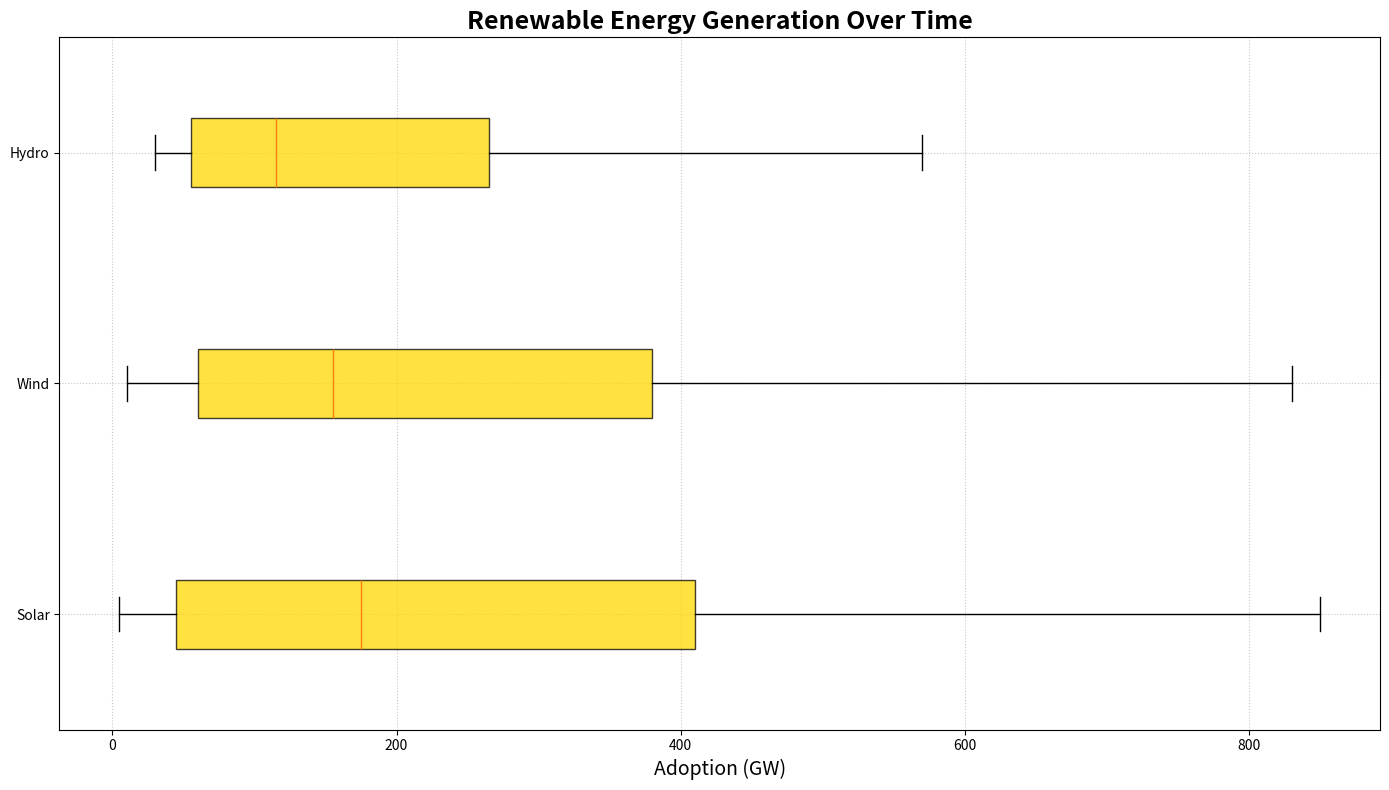

Write Python code to recreate this figure.
import numpy as np
import matplotlib.pyplot as plt

solar = np.array([
    5, 10, 15, 20, 30, 45, 60, 85, 110, 140, 
    175, 215, 250, 295, 350, 410, 475, 550, 640, 740, 850
])
wind = np.array([
    10, 15, 20, 30, 45, 60, 75, 90, 110, 130, 
    155, 185, 220, 265, 320, 380, 450, 530, 620, 720, 830
])
hydro = np.array([
    30, 35, 40, 45, 50, 55, 60, 70, 80, 95, 
    115, 135, 160, 190, 225, 265, 310, 360, 420, 490, 570
])

energy_data = [solar, wind, hydro]
labels = ['Solar', 'Wind', 'Hydro']

fig, ax = plt.subplots(figsize=(14, 8))

ax.boxplot(energy_data, vert=False, patch_artist=True,
           labels=labels, boxprops=dict(facecolor='#FFD700', alpha=0.75))

ax.set_title("Renewable Energy Generation Over Time", fontsize=18, fontweight='bold')
ax.set_xlabel('Adoption (GW)', fontsize=14)

ax.grid(linestyle=':', alpha=0.7)

plt.tight_layout()
plt.show()
